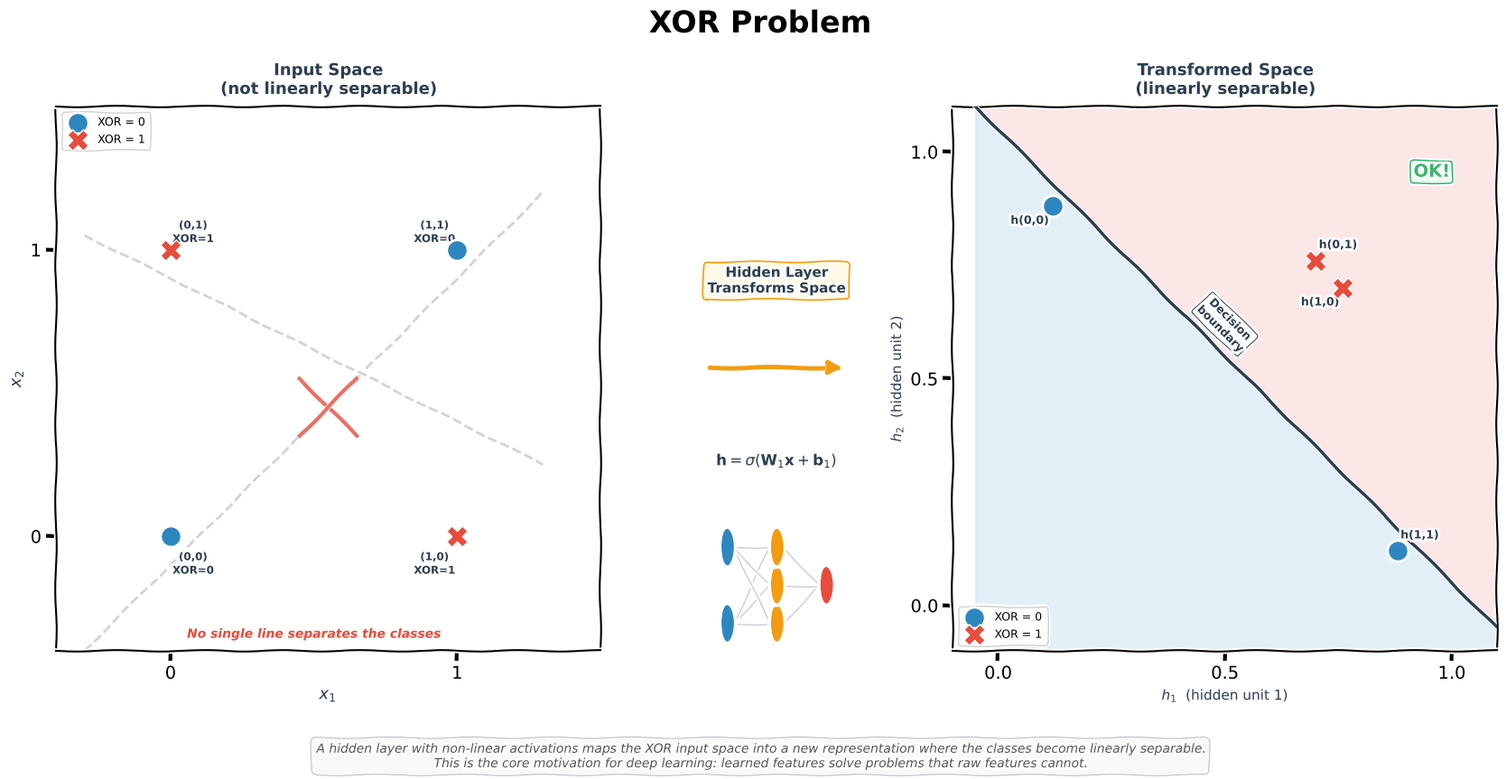

This chart was generated by the following Python code:
"""Generate ch3 XOR Problem.png — hand-drawn colored sketch style."""
import matplotlib
matplotlib.use("Agg")
import matplotlib.pyplot as plt
import matplotlib.patches as mpatches
from matplotlib.patches import FancyBboxPatch, FancyArrowPatch
import numpy as np

# ── hand-drawn style ─────────────────────────────────────────────────
plt.xkcd(scale=0.8, length=100, randomness=2)

fig = plt.figure(figsize=(18, 9), facecolor="white")
fig.suptitle("XOR Problem", fontsize=24, fontweight="bold", y=0.96)

# ── Layout: 3 columns ───────────────────────────────────────────────
gs = fig.add_gridspec(1, 3, width_ratios=[1, 0.35, 1],
                      wspace=0.15, left=0.06, right=0.96,
                      top=0.84, bottom=0.17)

ax_input = fig.add_subplot(gs[0, 0])
ax_arrow = fig.add_subplot(gs[0, 1])
ax_trans = fig.add_subplot(gs[0, 2])

# ── Colors ───────────────────────────────────────────────────────────
BLUE      = "#2E86C1"
RED       = "#E74C3C"
PALE_BLUE = "#D6EAF8"
PALE_RED  = "#FADBD8"
DARK      = "#2C3E50"
GOLD      = "#F39C12"
GREEN     = "#27AE60"

# ════════════════════════════════════════════════════════════════════
# PANEL 1 — XOR Input Space
# ════════════════════════════════════════════════════════════════════
ax_input.set_title("Input Space\n(not linearly separable)", fontsize=13,
                   fontweight="bold", pad=10, color=DARK)
ax_input.set_xlabel("$x_1$", fontsize=13, color=DARK)
ax_input.set_ylabel("$x_2$", fontsize=13, color=DARK)
ax_input.set_xlim(-0.4, 1.5)
ax_input.set_ylim(-0.4, 1.5)
ax_input.set_xticks([0, 1])
ax_input.set_yticks([0, 1])
ax_input.set_aspect("equal")

# XOR=0 points (blue circles)
xor0_x = [0, 1]
xor0_y = [0, 1]
ax_input.scatter(xor0_x, xor0_y, s=280, c=BLUE, marker="o", zorder=5,
                 edgecolors="white", linewidth=2, label="XOR = 0")

# XOR=1 points (red X markers)
xor1_x = [0, 1]
xor1_y = [1, 0]
ax_input.scatter(xor1_x, xor1_y, s=280, c=RED, marker="X", zorder=5,
                 edgecolors="white", linewidth=1, label="XOR = 1")

# Annotate each point
labels = {(0, 0): "(0,0)\nXOR=0", (0, 1): "(0,1)\nXOR=1",
          (1, 0): "(1,0)\nXOR=1", (1, 1): "(1,1)\nXOR=0"}
offsets = {(0, 0): (18, -22), (0, 1): (18, 14),
           (1, 0): (-18, -22), (1, 1): (-18, 14)}
for (px, py), txt in labels.items():
    ox, oy = offsets[(px, py)]
    ax_input.annotate(txt, (px, py), textcoords="offset points",
                      xytext=(ox, oy), fontsize=8.5, color=DARK,
                      ha="center", va="center",
                      fontweight="bold")

# Show two failed separator lines
x_line = np.linspace(-0.3, 1.3, 50)
for slope, intercept in [(1, -0.1), (-0.5, 0.9)]:
    y_line = slope * x_line + intercept
    ax_input.plot(x_line, y_line, "--", color="#BDC3C7", lw=2, alpha=0.7, zorder=2)

# Red X near where the failed lines cross
ax_input.plot([0.45, 0.65], [0.55, 0.35], '-', color=RED, lw=3, alpha=0.8, zorder=6)
ax_input.plot([0.45, 0.65], [0.35, 0.55], '-', color=RED, lw=3, alpha=0.8, zorder=6)

# Caption below panel — use data coordinates to avoid clipping
ax_input.text(0.5, -0.32, "No single line separates the classes",
              ha="center", va="top", fontsize=10, color=RED,
              fontweight="bold", style="italic")

ax_input.legend(loc="upper left", fontsize=9, framealpha=0.9)

# ════════════════════════════════════════════════════════════════════
# PANEL 2 — Arrow (Hidden Layer Transform)
# ════════════════════════════════════════════════════════════════════
ax_arrow.set_xlim(0, 1)
ax_arrow.set_ylim(0, 1)
ax_arrow.axis("off")

# Big arrow
ax_arrow.annotate("", xy=(0.85, 0.52), xytext=(0.15, 0.52),
                  xycoords="axes fraction", textcoords="axes fraction",
                  arrowprops=dict(arrowstyle="-|>", color=GOLD,
                                  lw=3.5, mutation_scale=22))

ax_arrow.text(0.5, 0.68, "Hidden Layer\nTransforms Space",
              ha="center", va="center", fontsize=11,
              fontweight="bold", color=DARK,
              transform=ax_arrow.transAxes,
              bbox=dict(boxstyle="round,pad=0.3", facecolor="#FEF9E7",
                        edgecolor=GOLD, lw=1.2))

ax_arrow.text(0.5, 0.35, "$\\mathbf{h} = \\sigma(\\mathbf{W}_1 \\mathbf{x} + \\mathbf{b}_1)$",
              ha="center", va="center", fontsize=12, color=DARK,
              transform=ax_arrow.transAxes)

# Small network sketch
node_r = 0.035
layers_x = [0.25, 0.5, 0.75]
layer_nodes = [[0.05, 0.19], [0.05, 0.12, 0.19], [0.12]]

for li, (lx, nodes_y) in enumerate(zip(layers_x, layer_nodes)):
    for ny in nodes_y:
        circ = plt.Circle((lx, ny), node_r, facecolor=[BLUE, GOLD, RED][li],
                          edgecolor="white", lw=1.2, zorder=4,
                          transform=ax_arrow.transAxes)
        ax_arrow.add_patch(circ)
    if li < len(layers_x) - 1:
        next_nodes = layer_nodes[li + 1]
        nx = layers_x[li + 1]
        for ny1 in nodes_y:
            for ny2 in next_nodes:
                ax_arrow.plot([lx + node_r, nx - node_r],
                              [ny1, ny2], "-", color="#BDC3C7", lw=0.8,
                              transform=ax_arrow.transAxes, zorder=3)

# ════════════════════════════════════════════════════════════════════
# PANEL 3 — Transformed Feature Space
# ════════════════════════════════════════════════════════════════════
# Classic XOR hidden-layer solution:
#   h1 ≈ OR(x1,x2),  h2 ≈ NAND(x1,x2)
# Mapping:
#   (0,0) → h=(0.12, 0.88)  XOR=0  (upper-left)
#   (0,1) → h=(0.73, 0.73)  XOR=1  (middle-right)
#   (1,0) → h=(0.73, 0.73)  XOR=1  (middle-right, offset slightly)
#   (1,1) → h=(0.88, 0.12)  XOR=0  (lower-right)
# Boundary: h1 + h2 = 1  separates them cleanly.

ax_trans.set_title("Transformed Space\n(linearly separable)", fontsize=13,
                   fontweight="bold", pad=10, color=DARK)
ax_trans.set_xlabel("$h_1$  (hidden unit 1)", fontsize=11, color=DARK)
ax_trans.set_ylabel("$h_2$  (hidden unit 2)", fontsize=11, color=DARK)
ax_trans.set_xlim(-0.1, 1.1)
ax_trans.set_ylim(-0.1, 1.1)
ax_trans.set_xticks([0, 0.5, 1.0])
ax_trans.set_yticks([0, 0.5, 1.0])
ax_trans.set_aspect("equal")

# XOR=0 points  (upper-left and lower-right — sum ≈ 1.0)
h_xor0 = np.array([[0.12, 0.88], [0.88, 0.12]])
# XOR=1 points  (both in upper-right — sum > 1.0)
h_xor1 = np.array([[0.70, 0.76], [0.76, 0.70]])

# Decision boundary:  h2 = -h1 + 1.05  (i.e. h1+h2 = 1.05)
db_x = np.linspace(-0.05, 1.1, 100)
db_y = -db_x + 1.05

# Shade the regions
ax_trans.fill_between(db_x, db_y, 1.2, alpha=0.13, color=RED, zorder=1,
                      label="_nolegend_")
ax_trans.fill_between(db_x, -0.2, db_y, alpha=0.13, color=BLUE, zorder=1,
                      label="_nolegend_")

# Decision boundary line
ax_trans.plot(db_x, db_y, "-", color=DARK, lw=2.5, zorder=3)
ax_trans.text(0.50, 0.62, "Decision\nboundary",
              fontsize=9, color=DARK, fontweight="bold",
              ha="center", va="center",
              rotation=-45, rotation_mode="anchor",
              bbox=dict(boxstyle="round,pad=0.2", facecolor="white",
                        edgecolor=DARK, lw=0.8, alpha=0.9))

# XOR=0 points
ax_trans.scatter(h_xor0[:, 0], h_xor0[:, 1], s=280, c=BLUE, marker="o",
                 edgecolors="white", linewidth=2, zorder=5, label="XOR = 0")
# XOR=1 points
ax_trans.scatter(h_xor1[:, 0], h_xor1[:, 1], s=280, c=RED, marker="X",
                 edgecolors="white", linewidth=1, zorder=5, label="XOR = 1")

# Annotate transformed points
annot = [
    (h_xor0[0], "h(0,0)", (-18, -14)),
    (h_xor0[1], "h(1,1)", (18, 10)),
    (h_xor1[0], "h(0,1)", (18, 10)),
    (h_xor1[1], "h(1,0)", (-18, -14)),
]
for (hx, hy), lbl, (ox, oy) in annot:
    ax_trans.annotate(lbl, (hx, hy), textcoords="offset points",
                      xytext=(ox, oy), fontsize=9, color=DARK,
                      fontweight="bold", ha="center")

ax_trans.legend(loc="lower left", fontsize=9, framealpha=0.9)

# Checkmark — use plain ASCII since unicode may not render in xkcd mode
ax_trans.text(0.88, 0.88, "OK!", fontsize=14, color=GREEN, fontweight="bold",
              ha="center", va="center", alpha=0.9, transform=ax_trans.transAxes,
              bbox=dict(boxstyle="round,pad=0.15", facecolor="#EAFAF1",
                        edgecolor=GREEN, lw=1))

# ── Shared caption ──────────────────────────────────────────────────
fig.text(0.5, 0.04,
         "A hidden layer with non-linear activations maps the XOR input space "
         "into a new representation where the classes become linearly separable.\n"
         "This is the core motivation for deep learning: learned features solve "
         "problems that raw features cannot.",
         ha="center", va="center", fontsize=10, color="#555",
         style="italic",
         bbox=dict(boxstyle="round,pad=0.4", facecolor="#F8F9F9",
                   edgecolor="#BDC3C7", lw=0.8))

out = r"c:\repos\AI learning\ai-portfolio\notes\ML\ch03-xor-problem\img\ch3 XOR Problem.png"
plt.savefig(out, dpi=150, bbox_inches="tight", facecolor="white")
print(f"Saved -> {out}")
